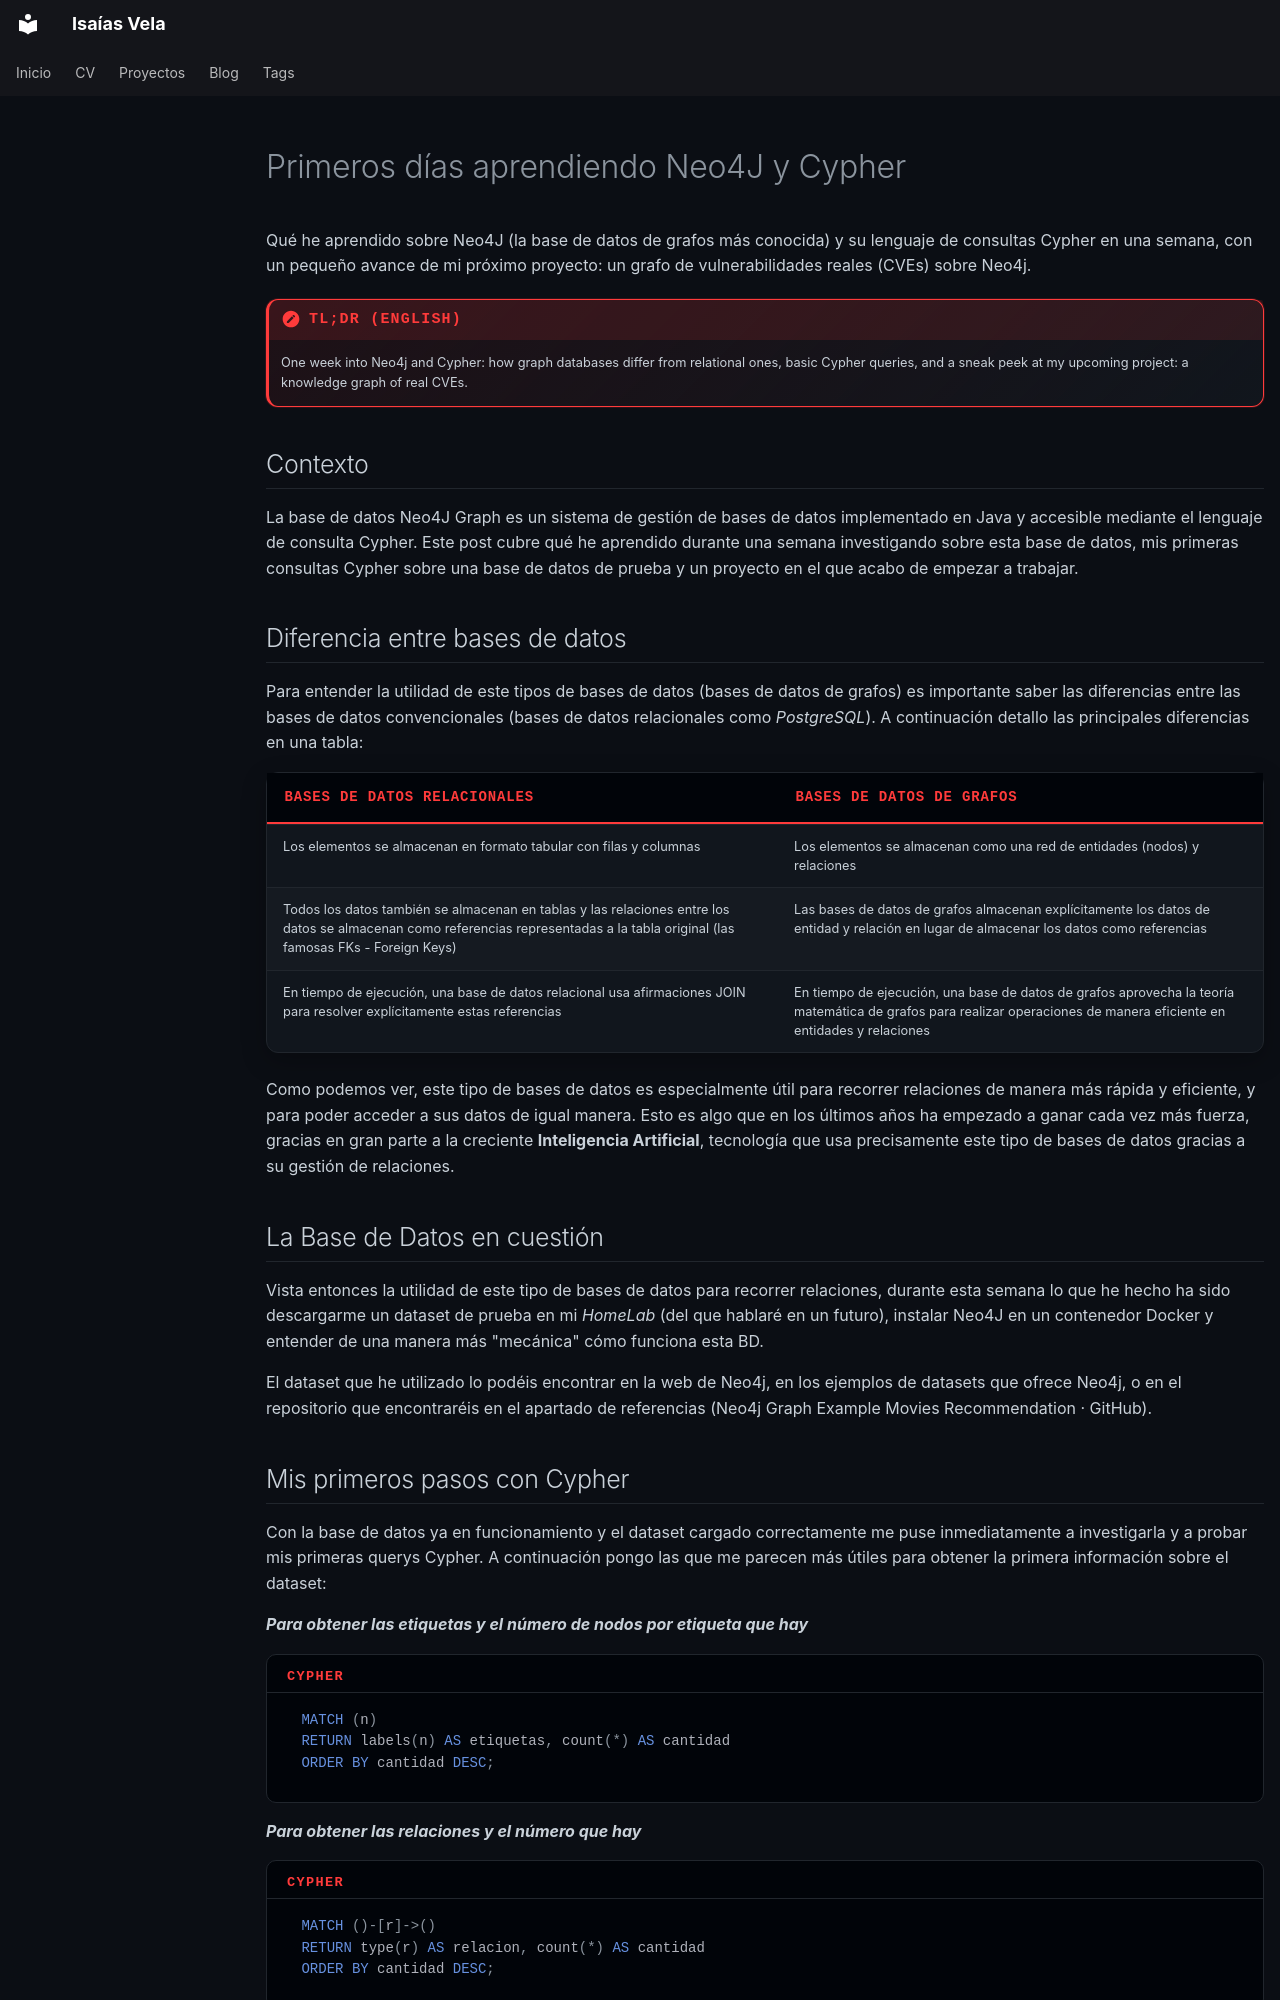

repository: isaiasvela/isaiasvela.github.io · page: blog/posts/neo4j-y-cypher/index.html · generator: mkdocs

---
date: 2026-11-01
title: Primeros días aprendiendo Neo4J y Cypher
description: Lo que he aprendido sobre Neo4j y Cypher en una semana. Cómo funciona la base de datos, querys cypher y un poco sobre el proyecto que estoy empezando
image: images/blog/thumbnails/Neo4jyCypher.jpg
tags:
  - Data
  - Database
  - Neo4J
  - Cypher
---

# Primeros días aprendiendo Neo4J y Cypher

Qué he aprendido sobre Neo4J (la base de datos de grafos más conocida) y su lenguaje de consultas Cypher en una semana, con un pequeño avance de mi próximo proyecto: un grafo de vulnerabilidades reales (CVEs) sobre Neo4j.

<!-- more -->

!!! summary "TL;DR (English)"
    One week into Neo4j and Cypher: how graph databases differ from relational ones, basic Cypher queries, and a sneak peek at my upcoming project: a knowledge graph of real CVEs.
    
## Contexto

La base de datos Neo4J Graph es un sistema de gestión de bases de datos implementado en Java y accesible mediante el lenguaje de consulta Cypher.
Este post cubre qué he aprendido durante una semana investigando sobre esta base de datos, mis primeras consultas Cypher sobre una base de datos de prueba y un proyecto en el que acabo de empezar a trabajar.

## Diferencia entre bases de datos

Para entender la utilidad de este tipos de bases de datos (bases de datos de grafos) es importante saber las diferencias entre las bases de datos convencionales (bases de datos relacionales como _PostgreSQL_). A continuación detallo las principales diferencias en una tabla:

| Bases de datos relacionales                                                                                                                                                      | Bases de datos de grafos                                                                                                                                             |
| -------------------------------------------------------------------------------------------------------------------------------------------------------------------------------- | -------------------------------------------------------------------------------------------------------------------------------------------------------------------- |
| Los elementos se almacenan en formato tabular con filas y columnas                                                                                                               | Los elementos se almacenan como una red de entidades (nodos) y relaciones                                                                                           |
| Todos los datos también se almacenan en tablas y las relaciones entre los datos se almacenan como referencias representadas a la tabla original (las famosas FKs - Foreign Keys) | Las bases de datos de grafos almacenan explícitamente los datos de entidad y relación en lugar de almacenar los datos como referencias                               |
| En tiempo de ejecución, una base de datos relacional usa afirmaciones JOIN para resolver explícitamente estas referencias                                                        | En tiempo de ejecución, una base de datos de grafos aprovecha la teoría matemática de grafos para realizar operaciones de manera eficiente en entidades y relaciones |


Como podemos ver, este tipo de bases de datos es especialmente útil para recorrer relaciones de manera más rápida y eficiente, y para poder acceder a sus datos de igual manera. Esto es algo que en los últimos años ha empezado a ganar cada vez más fuerza, gracias en gran parte a la creciente **Inteligencia Artificial**, tecnología que usa precisamente este tipo de bases de datos gracias a su gestión de relaciones.


## La Base de Datos en cuestión

Vista entonces la utilidad de este tipo de bases de datos para recorrer relaciones, durante esta semana lo que he hecho ha sido descargarme un dataset de prueba en mi _HomeLab_ (del que hablaré en un futuro), instalar Neo4J en un contenedor Docker y entender de una manera más "mecánica" cómo funciona esta BD.

El dataset que he utilizado lo podéis encontrar en la web de Neo4j, en los ejemplos de datasets que ofrece Neo4j, o en el repositorio que encontraréis en el apartado de referencias (Neo4j Graph Example Movies Recommendation · GitHub).
